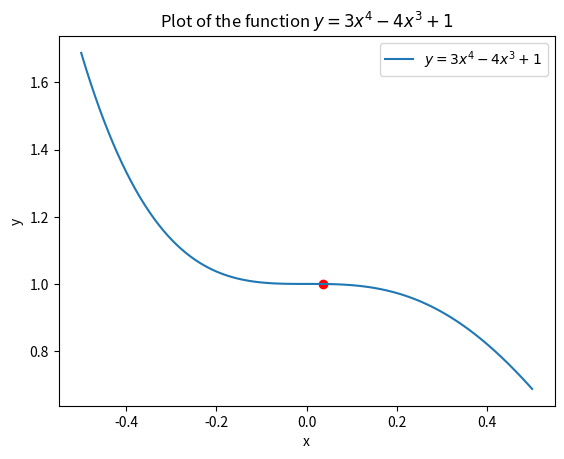

Reproduce this figure in Python.
import numpy as np
import matplotlib.pyplot as plt

# Define the function
def func(x):
    return 3 * x**4 - 4 * x**3 + 1

# Generate x values
x_values = np.linspace(-0.5, 0.5, 100)

# Calculate corresponding y values
y_values = func(x_values)
y_values = np.array(y_values)

# Plot the function
plt.plot(x_values, y_values, label=r'$y = 3x^4 - 4x^3 + 1$')
# Point of inflection
plt.scatter(0.03535353535353536, 0.9998279369024238, color='red', marker='o')

# Add labels and title
plt.xlabel('x')
plt.ylabel('y')
plt.title('Plot of the function $y = 3x^4 - 4x^3 + 1$')
plt.legend()

# Display and save the plot
plt.savefig('partb_2.png')
plt.show()
